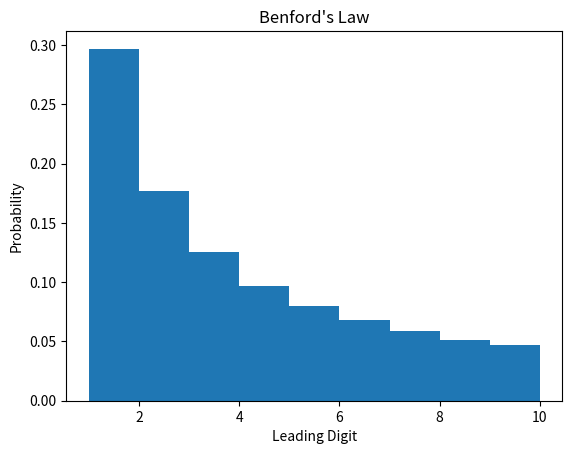

Here is the Python script that generated this plot:
#!/usr/bin/env python3
# benfords_law.py

import matplotlib.pyplot as plt
import os
import sys
import random

random_list = random.sample(range(1, 1_000_000), 100_000) # generate desired list of numbers

def raise_tenth(list):
    return [i ** 100 for i in list] # raise every element to the 100th power

new_list = raise_tenth(random_list) # declare it a new name

counting = [] # initialize a empty list

for i in new_list:
    aux = str(i)  # placeholder variable to modify each element i into a string
    counting.append(int(aux[0])) # add the first digit of each element to our counting list


def prob(list):
    return [n / 100_000 for n in list]


a = counting  # the data is the amount of times each number appears
b = [1,2,3,4,5,6,7,8,9,10]
 

# Creating histogram
def plot(ax):
    ax.hist(a, bins = b, density = True)
    ax.set_title(f"Benford's Law")
    plt.ylabel('Probability')
    plt.xlabel('Leading Digit')


def main():
    fig = plt.figure(os.path.basename(sys.argv[0]))
    gs = fig.add_gridspec(1, 1)

    ax = fig.add_subplot(gs[0, 0])
    plot(ax)

    plt.show()

if __name__ == "__main__":
    main()
